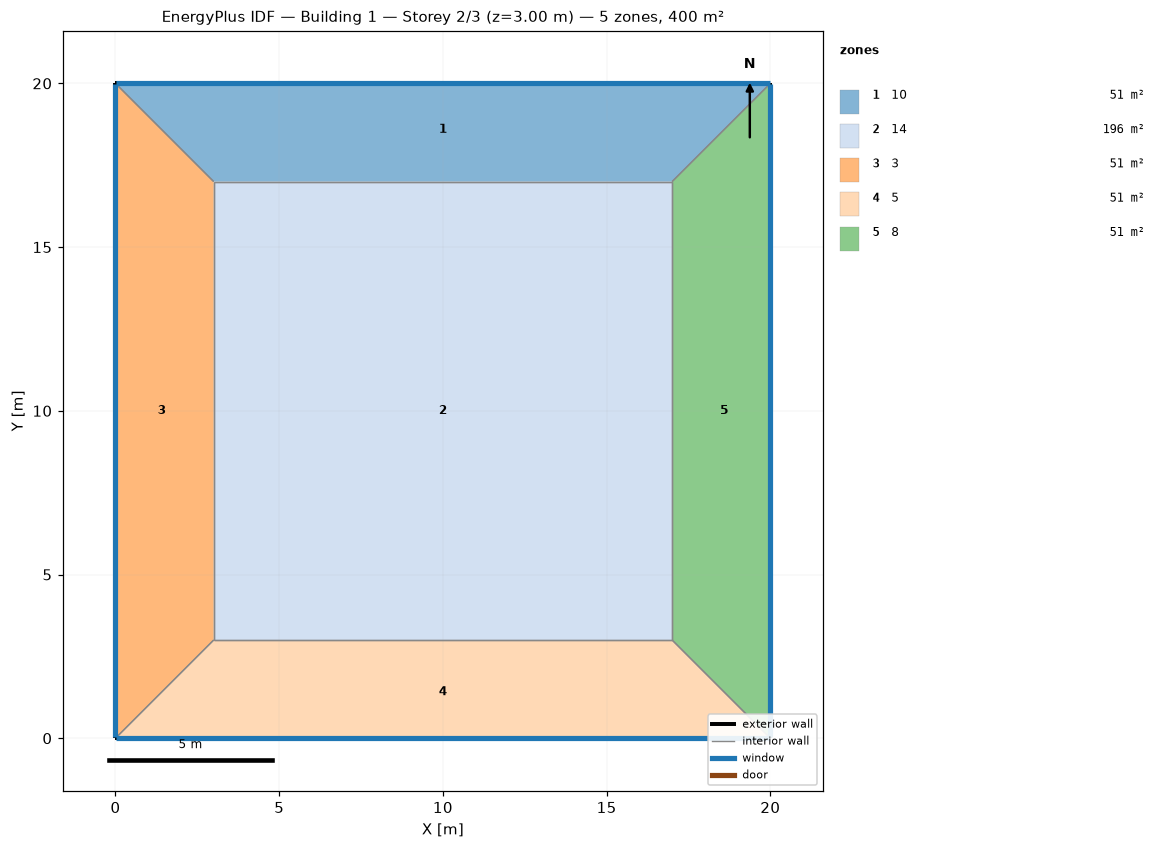
=== STOREY PLAN SPEC (per zone: floor XY polygon, exterior-wall plan segments, windows/doors) ===
zone 1: 10  (51.0 m²)
  floor: (0.00, 20.00) (20.00, 20.00) (17.00, 17.00) (3.00, 17.00)
  exterior wall: (20.00, 20.00) – (0.00, 20.00)  [20.0 m]
    window: (19.97, 20.00) – (0.03, 20.00)  [24.0 m²]
  interior walls: 3
zone 2: 14  (196.0 m²)
  floor: (3.00, 3.00) (3.00, 17.00) (17.00, 17.00) (17.00, 3.00)
  interior walls: 4
zone 3: 3  (51.0 m²)
  floor: (0.00, 0.00) (0.00, 20.00) (3.00, 17.00) (3.00, 3.00)
  exterior wall: (0.00, 20.00) – (0.00, 0.00)  [20.0 m]
    window: (0.00, 19.97) – (0.00, 0.03)  [24.0 m²]
  interior walls: 3
zone 4: 5  (51.0 m²)
  floor: (20.00, 0.00) (0.00, 0.00) (3.00, 3.00) (17.00, 3.00)
  exterior wall: (0.00, 0.00) – (20.00, 0.00)  [20.0 m]
    window: (0.03, 0.00) – (19.97, 0.00)  [24.0 m²]
  interior walls: 3
zone 5: 8  (51.0 m²)
  floor: (20.00, 20.00) (20.00, 0.00) (17.00, 3.00) (17.00, 17.00)
  exterior wall: (20.00, 0.00) – (20.00, 20.00)  [20.0 m]
    window: (20.00, 0.03) – (20.00, 19.97)  [24.0 m²]
  interior walls: 3

=== DERIVED (storey summary) ===
Building: Building 1
Storey: 2 of 3  (floor level z = 3.00 m)
Storey gross floor area: 400.0 m²
Zones on this storey: 5
  - 10: floor 51.0 m²; exterior wall 20.0 m (60.0 m²); 1 window(s) 24.0 m²; WWR 40.0%
  - 14: floor 196.0 m²
  - 3: floor 51.0 m²; exterior wall 20.0 m (60.0 m²); 1 window(s) 24.0 m²; WWR 40.0%
  - 5: floor 51.0 m²; exterior wall 20.0 m (60.0 m²); 1 window(s) 24.0 m²; WWR 40.0%
  - 8: floor 51.0 m²; exterior wall 20.0 m (60.0 m²); 1 window(s) 24.0 m²; WWR 40.0%
Zone adjacency (shared interzone walls):
  - 10 ↔ 14
  - 10 ↔ 3
  - 10 ↔ 8
  - 14 ↔ 3
  - 14 ↔ 5
  - 14 ↔ 8
  - 3 ↔ 5
  - 5 ↔ 8